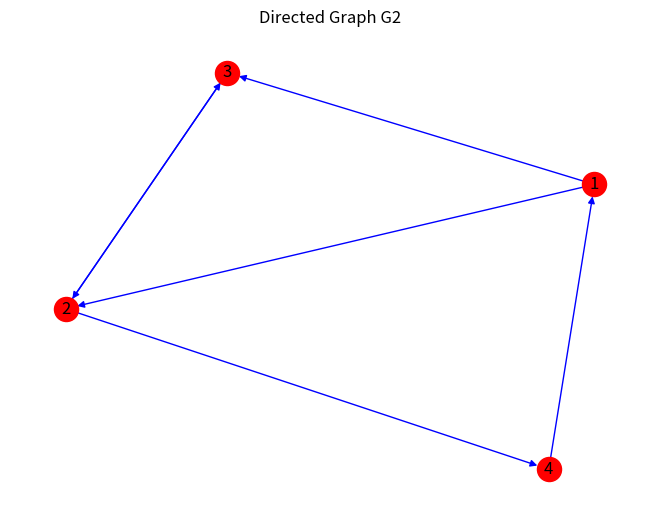

Here is the Python script that generated this plot:
# Draw a directed graph G2 with vertex set V= {1, 2, 3, 4 } and directed edge set i. {(2,4) , (2,3),(1,3), (4,1), (3,2),(1,2)}. with specific labelled and give colors to vertices & edges .

import networkx as nx
import matplotlib.pyplot as plt

G2 = nx.DiGraph()

V= {1, 2, 3, 4 }
E = {(2,4) , (2,3),(1,3), (4,1), (3,2),(1,2)}

G2.add_nodes_from(V)
G2.add_edges_from(E)    


nx.draw(G2, with_labels=True, node_color="red", edge_color="blue")

plt.title("Directed Graph G2")
plt.show()
